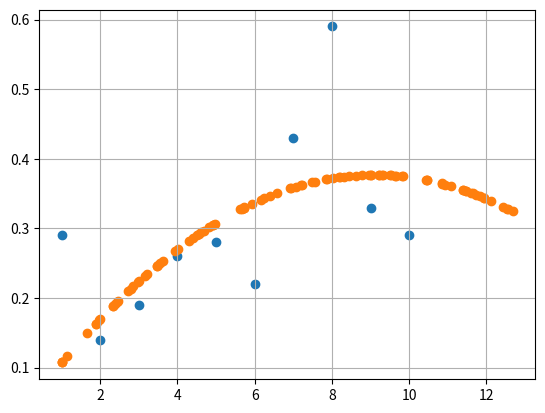

Recreate this plot in Python.
import numpy as np
import matplotlib.pyplot as plt

x0 = [1, 2, 3, 4, 5, 6, 7, 8, 9, 10] #com_year
y0 = [0.29, 0.14, 0.19, 0.26, 0.28, 0.22, 0.43, 0.59, 0.33, 0.29] #temperatur deviation
plt.scatter(x0, y0)
#ham bac 2
def grada(a, b, c):
    A = 0
    for i in range(10):
        x = x0[i]; y = y0[i]
        A += 2*a*(x**4) + 2*b*(x**3) - 2*y*x*x + 2*c*x*x
    return A/20

def gradb(a, b, c):
    B = 0
    for i in range(10):
        x = x0[i]; y = y0[i]
        B += 2*a*(x**3) + 2*b*x*x - 2*x*y + 2*c*x
    return B/20    
    
def gradc(a, b, c):
    C = 0
    for i in range(10):
        x = x0[i]; y = y0[i]
        C += -2*y + 2*c + 2*a*x*x + 2*b*x
    return C/20

def GD2(a, b, c):
    a0 = [a]
    b0 = [b]
    c0 = [c]
    eta = 1e-5
    for i in range(100000):
        a = a - eta*grada(a0[-1], b0[-1], c0[-1])
        b = b - eta*gradb(a0[-1], b0[-1], c0[-1])
        c = c - eta*gradc(a0[-1], b0[-1], c0[-1])
        a0.append(a)
        b0.append(b)
        c0.append(c)
        if abs(grada(a, b, c)) < 1e-3 and abs(gradb(a, b, c)) < 1e-3 and abs(gradc(a, b, c)) < 1e-3:
            break
        
    return (a0, b0, c0)

(a0, b0, c0) = GD2(0, 0, 0)
x = 12*np.random.random_sample(size=100)+1
y = a0[-1]*x*x + b0[-1]*x + c0[-1]
print(x, y)
print(a0[-1], b0[-1], c0[-1])
plt.grid()
plt.scatter(x, y)
plt.show()